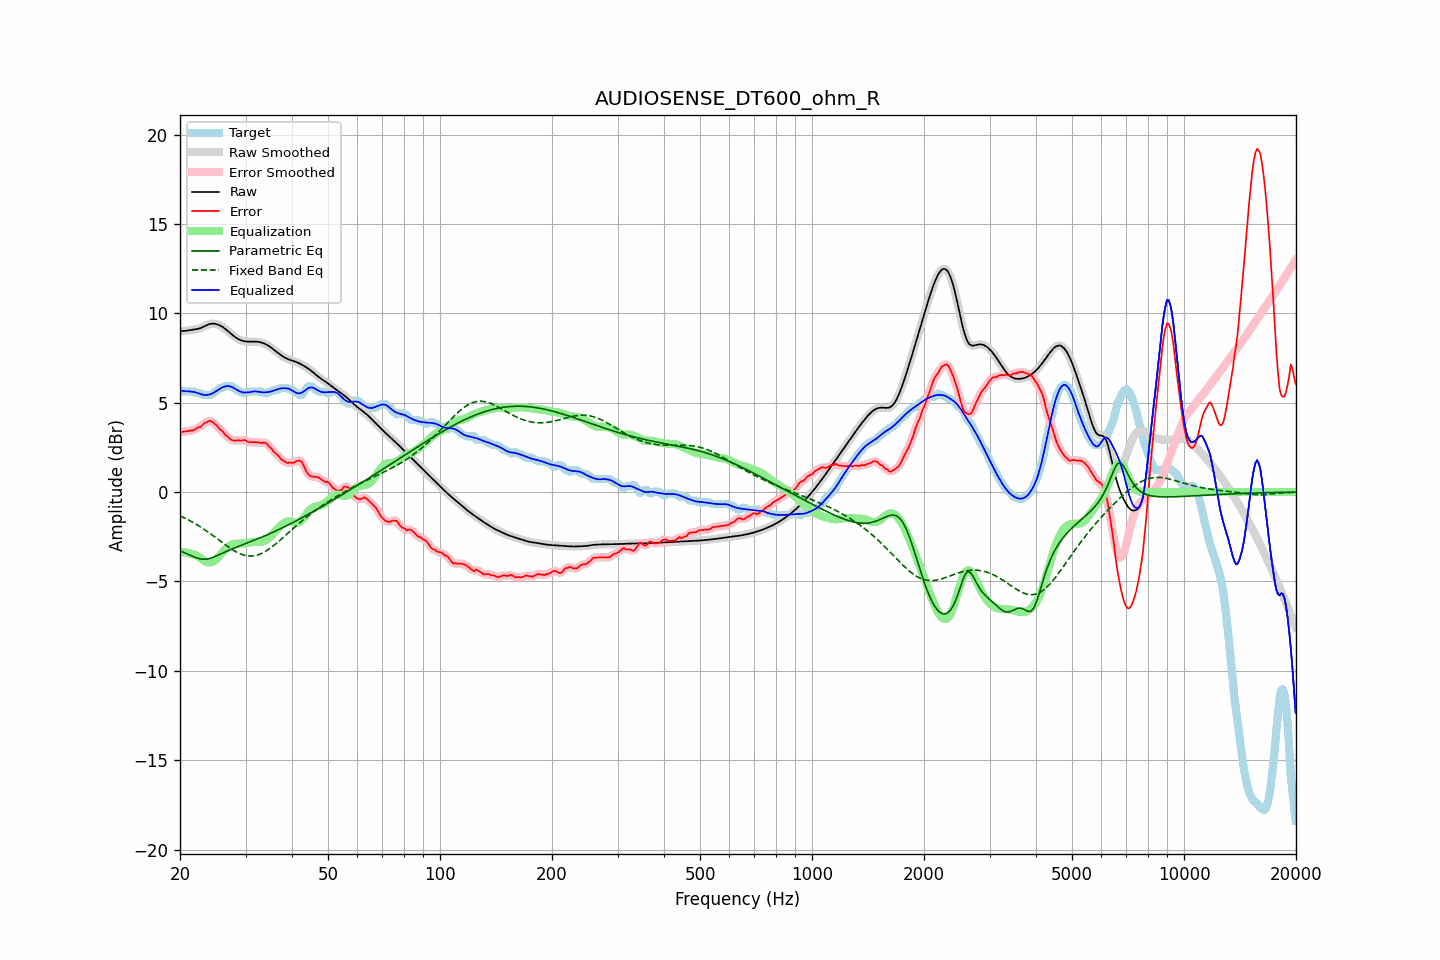

The data file committed next to this chart (first rows):
frequency, raw, error, smoothed, error_smoothed, equalization, parametric_eq, fixed_band_eq, equalized_raw, equalized_smoothed, target
20.00, 9.03, 3.30, 9.03, 3.31, -3.34, -3.29, -1.33, 5.69, 5.69, 5.72
20.20, 9.01, 3.34, 9.02, 3.34, -3.35, -3.33, -1.37, 5.67, 5.67, 5.67
20.40, 9.01, 3.38, 9.01, 3.37, -3.36, -3.36, -1.41, 5.65, 5.66, 5.62
20.61, 9.01, 3.39, 9.02, 3.39, -3.37, -3.40, -1.46, 5.64, 5.65, 5.62
20.81, 9.03, 3.40, 9.03, 3.41, -3.39, -3.44, -1.50, 5.64, 5.64, 5.62
21.02, 9.05, 3.42, 9.05, 3.42, -3.41, -3.48, -1.55, 5.64, 5.64, 5.62
21.23, 9.06, 3.44, 9.06, 3.44, -3.43, -3.52, -1.59, 5.63, 5.63, 5.62
21.44, 9.08, 3.45, 9.08, 3.44, -3.45, -3.56, -1.64, 5.62, 5.62, 5.62
21.66, 9.09, 3.46, 9.09, 3.46, -3.48, -3.60, -1.69, 5.61, 5.61, 5.62
21.87, 9.10, 3.47, 9.10, 3.50, -3.51, -3.63, -1.74, 5.59, 5.59, 5.62
22.09, 9.11, 3.55, 9.11, 3.54, -3.54, -3.67, -1.80, 5.57, 5.57, 5.56
22.31, 9.13, 3.61, 9.13, 3.59, -3.59, -3.70, -1.85, 5.54, 5.54, 5.52
22.54, 9.15, 3.63, 9.15, 3.63, -3.64, -3.73, -1.91, 5.51, 5.51, 5.52
22.76, 9.18, 3.66, 9.19, 3.68, -3.71, -3.74, -1.97, 5.48, 5.48, 5.52
22.99, 9.22, 3.75, 9.22, 3.75, -3.77, -3.76, -2.02, 5.45, 5.45, 5.48
23.22, 9.27, 3.84, 9.27, 3.82, -3.83, -3.76, -2.08, 5.44, 5.44, 5.42
23.45, 9.31, 3.89, 9.31, 3.89, -3.88, -3.76, -2.14, 5.43, 5.43, 5.42
23.69, 9.35, 3.93, 9.35, 3.94, -3.92, -3.74, -2.21, 5.44, 5.44, 5.42
23.92, 9.39, 3.96, 9.39, 3.96, -3.94, -3.73, -2.27, 5.45, 5.45, 5.42
24.16, 9.41, 3.99, 9.41, 3.97, -3.93, -3.70, -2.34, 5.48, 5.48, 5.42
24.40, 9.42, 3.93, 9.42, 3.93, -3.91, -3.67, -2.40, 5.52, 5.52, 5.49
24.65, 9.42, 3.86, 9.42, 3.87, -3.86, -3.63, -2.47, 5.57, 5.56, 5.56
24.89, 9.41, 3.79, 9.41, 3.79, -3.79, -3.60, -2.53, 5.62, 5.62, 5.62
25.14, 9.39, 3.70, 9.39, 3.69, -3.71, -3.56, -2.60, 5.68, 5.68, 5.69
25.39, 9.36, 3.60, 9.36, 3.60, -3.62, -3.52, -2.67, 5.74, 5.74, 5.76
25.65, 9.31, 3.49, 9.31, 3.51, -3.52, -3.47, -2.74, 5.79, 5.79, 5.82
25.91, 9.26, 3.44, 9.26, 3.42, -3.42, -3.43, -2.80, 5.84, 5.84, 5.82
26.16, 9.21, 3.34, 9.21, 3.33, -3.32, -3.39, -2.87, 5.89, 5.88, 5.87
26.43, 9.14, 3.22, 9.14, 3.24, -3.23, -3.35, -2.94, 5.91, 5.91, 5.92
26.69, 9.07, 3.14, 9.07, 3.14, -3.14, -3.31, -3.00, 5.93, 5.93, 5.92
26.96, 9.00, 3.07, 8.99, 3.06, -3.07, -3.27, -3.07, 5.93, 5.93, 5.92
27.23, 8.92, 2.99, 8.92, 2.99, -3.00, -3.23, -3.13, 5.91, 5.91, 5.92
27.50, 8.84, 2.91, 8.84, 2.93, -2.95, -3.20, -3.19, 5.89, 5.89, 5.92
27.77, 8.76, 2.89, 8.76, 2.89, -2.92, -3.16, -3.24, 5.85, 5.85, 5.87
28.05, 8.69, 2.88, 8.69, 2.88, -2.89, -3.12, -3.30, 5.80, 5.80, 5.81
28.33, 8.63, 2.89, 8.63, 2.89, -2.89, -3.09, -3.35, 5.74, 5.74, 5.74
28.62, 8.57, 2.90, 8.57, 2.89, -2.88, -3.05, -3.39, 5.69, 5.69, 5.67
28.90, 8.53, 2.90, 8.53, 2.89, -2.88, -3.02, -3.43, 5.64, 5.64, 5.62
29.19, 8.49, 2.86, 8.49, 2.89, -2.88, -2.98, -3.47, 5.61, 5.61, 5.62
29.48, 8.46, 2.90, 8.46, 2.90, -2.88, -2.95, -3.50, 5.58, 5.58, 5.55
29.78, 8.44, 2.92, 8.44, 2.90, -2.87, -2.91, -3.53, 5.57, 5.57, 5.52
30.08, 8.43, 2.89, 8.43, 2.87, -2.86, -2.88, -3.55, 5.57, 5.57, 5.54
30.38, 8.42, 2.82, 8.42, 2.83, -2.84, -2.84, -3.57, 5.58, 5.58, 5.60
30.68, 8.42, 2.79, 8.42, 2.80, -2.83, -2.81, -3.58, 5.59, 5.59, 5.62
30.99, 8.42, 2.79, 8.42, 2.79, -2.81, -2.77, -3.58, 5.60, 5.60, 5.62
31.30, 8.42, 2.80, 8.42, 2.79, -2.80, -2.74, -3.58, 5.62, 5.62, 5.62
31.61, 8.42, 2.80, 8.42, 2.80, -2.79, -2.70, -3.57, 5.63, 5.63, 5.62
31.93, 8.42, 2.80, 8.42, 2.80, -2.78, -2.66, -3.55, 5.64, 5.64, 5.62
32.24, 8.41, 2.79, 8.41, 2.79, -2.79, -2.63, -3.53, 5.63, 5.63, 5.62
32.57, 8.40, 2.78, 8.40, 2.77, -2.79, -2.59, -3.50, 5.61, 5.61, 5.62
32.89, 8.38, 2.76, 8.38, 2.76, -2.79, -2.55, -3.47, 5.60, 5.60, 5.62
33.22, 8.36, 2.74, 8.36, 2.76, -2.77, -2.52, -3.42, 5.58, 5.58, 5.62
33.55, 8.33, 2.77, 8.33, 2.77, -2.75, -2.48, -3.38, 5.58, 5.58, 5.55
33.89, 8.29, 2.76, 8.29, 2.75, -2.71, -2.44, -3.33, 5.58, 5.58, 5.52
34.23, 8.24, 2.71, 8.24, 2.70, -2.66, -2.40, -3.27, 5.59, 5.59, 5.53
34.57, 8.19, 2.59, 8.19, 2.61, -2.59, -2.36, -3.21, 5.60, 5.60, 5.60
34.92, 8.13, 2.51, 8.13, 2.51, -2.51, -2.32, -3.15, 5.62, 5.62, 5.62
35.27, 8.07, 2.43, 8.07, 2.40, -2.43, -2.28, -3.08, 5.64, 5.64, 5.64
35.62, 8.00, 2.29, 8.00, 2.31, -2.33, -2.24, -3.02, 5.67, 5.67, 5.71
35.97, 7.93, 2.20, 7.93, 2.21, -2.22, -2.20, -2.94, 5.70, 5.70, 5.72
... 635 more rows
